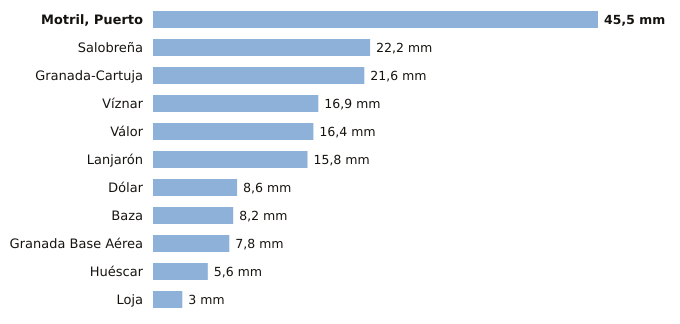

Source data for this figure (header and first rows):
estacion, provincia, indicativo, mm_6_dias_anteriores, mm_hoy, mm_7_dias, horas_de_hoy
Motril, Puerto, Granada, 6268Y, 45.5, 0.0, 45.5, 2
Salobreña, Granada, 6267X, 22.2, 0.0, 22.2, 1
Granada-Cartuja, Granada, 5515X, 21.6, 0.0, 21.6, 2
Víznar, Granada, 5515D, 16.9, 0.0, 16.9, 2
Válor, Granada, 6281X, 16.4, 0.0, 16.4, 1
Lanjarón, Granada, 6258X, 15.8, 0.0, 15.8, 1
Dólar, Granada, 5107D, 8.6, 0.0, 8.6, 2
Baza, Granada, 5047E, 8.2, 0.0, 8.2, 2
Granada Base Aérea, Granada, 5514Z, 7.8, 0.0, 7.8, 2
Huéscar, Granada, 5051X, 5.6, 0.0, 5.6, 2
Loja, Granada, 5582A, 3.0, 0.0, 3.0, 2
